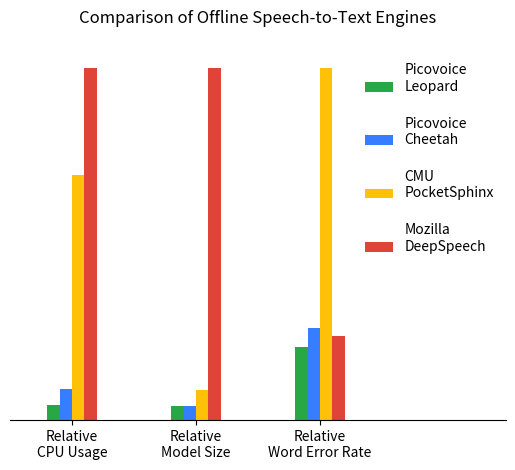

The script that saved this image:
import matplotlib.pyplot as plt

fig, ax = plt.subplots()

RED = (222 / 255, 68 / 255, 55 / 255)
ORANGE = (255 / 255, 193 / 255, 7 / 255)
BLUE = (55 / 255, 125 / 255, 255 / 255)
GREEN = (40 / 255, 167 / 255, 69 / 255)

ax.bar([0.7, 2.7, 4.7], [2 / 46, 45.0 / 1146.8, 6.6 / 31.82], 0.2, label='Picovoice\nLeopard\n', color=GREEN)
ax.bar([0.9, 2.9, 4.9], [4 / 46, 45.0 / 1146.8, 8.3 / 31.82], 0.2, label='Picovoice\nCheetah\n', color=BLUE)
ax.bar([1.1, 3.1, 5.1], [32 / 46, 97.8 / 1146.8, 31.82 / 31.82], 0.2, label='CMU\nPocketSphinx\n', color=ORANGE)
ax.bar([1.3, 3.3, 5.3], [46 / 46, 1146.8 / 1146.8, 7.6 / 31.82], 0.2, label='Mozilla\nDeepSpeech\n', color=RED)

for spine in plt.gca().spines.values():
    if spine.spine_type != 'bottom':
        spine.set_visible(False)

plt.xticks([1, 3, 5], ['Relative\nCPU Usage', 'Relative\nModel Size', 'Relative\nWord Error Rate'])
plt.yticks([], [])

plt.xlim(0, 8)

plt.legend(frameon=False, loc='upper right', prop=dict(size=10))
plt.title('Comparison of Offline Speech-to-Text Engines\n')
plt.show()
